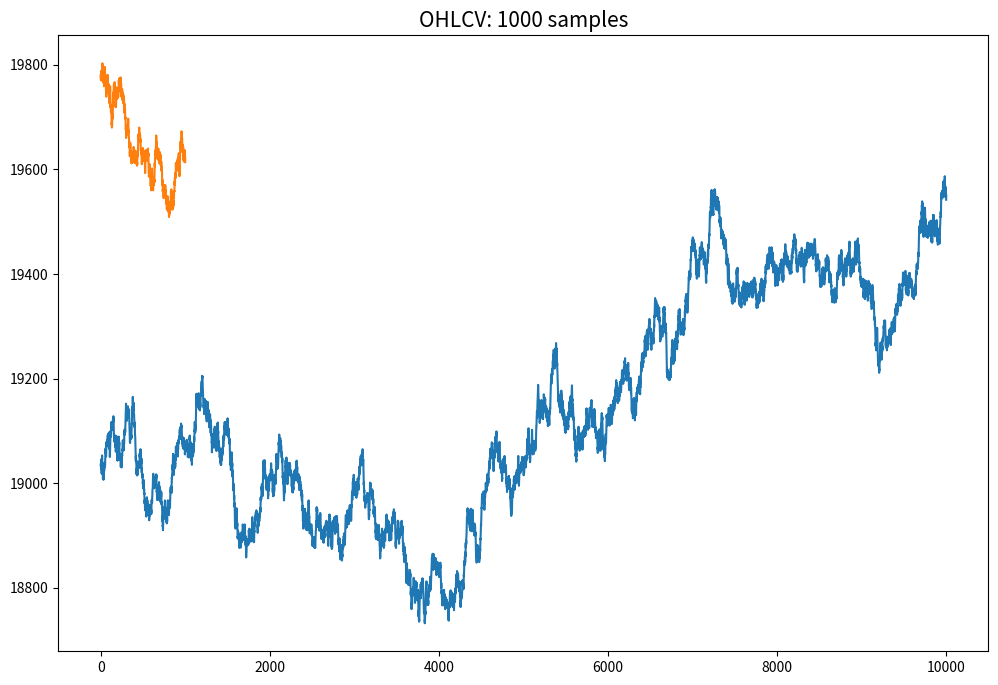

Recreate this plot in Python.
import pandas as pd
import time
import random
from datetime import datetime, timedelta
import matplotlib.pyplot as plt

class OHLCV:
    def __init__(self, timestamp, open, high, low, close, volume):
        self.timestamp = timestamp
        self.open = open
        self.high = high
        self.low = low
        self.close = close
        self.volume = volume

class Tick:
    def __init__(self, timestamp, symbol, side, amount, price, exchange):
        self.timestamp = timestamp
        self.symbol = symbol
        self.side = side
        self.amount = amount
        self.price = price
        self.exchange = exchange

class DataSample:
    def __init__(self):
        pass

    def generate(self):
        #generates 1 data sample
        pass

    def build(self):
        #builds a dataframe of data samples
        pass

    def plot(self):
        #visualizes our dataset
        pass

class DataSampleOHLCV(DataSample):
    def __init__(self):
        self.ts_counter = 0
        self.last_price = random.randrange(19000, 21000)

    def generate(self):
        timestamp = datetime.now() + timedelta(minutes = self.ts_counter)
        self.ts_counter += 1
        open = random.randrange(self.last_price - 10, self.last_price + 10)
        high = random.randrange(self.last_price, self.last_price + 10)
        low = random.randrange(self.last_price - 10, self.last_price)
        close = random.randrange(self.last_price - 10, self.last_price + 11)
        self.last_price = close
        volume = random.randrange(10, 300)
        ohlcv = OHLCV(timestamp, open, high, low, close, volume)
        return ohlcv

    def build(self, n = 3):
        list_of_ohlcvs = []
        for i in range(0, n):
            ohlcv = self.generate()
            list_of_ohlcvs.append([ohlcv.timestamp, ohlcv.open, ohlcv.high, ohlcv.low, ohlcv.close, ohlcv.volume])
        df = pd.DataFrame(list_of_ohlcvs, columns = ['timestamp', 'open', 'high', 'low', 'close', 'volume'])
        return df

    def plot(self, df):
        df.close.plot(figsize = (12, 8))
        plt.title('OHLCV: {} samples'.format(len(df)), fontsize = 15)
        plt.show()

class DataSampleTicks(DataSample):
    def __init__(self):
        self.last_price = random.randrange(19000, 21000)

    def generate(self):
        timestamp = time.time()
        symbol = 'BTC/USD'
        side = random.choice(['BUY', 'SELL'])
        amount = random.randrange(0, 10)
        price = random.randrange(self.last_price - 10, self.last_price + 11)
        self.last_price = price
        exchange = random.choice(['Binance', 'FTX', 'Bybit', 'dYdX'])
        tick = Tick(timestamp, symbol, side, amount, price, exchange)
        return tick

    def build(self, n = 3):
        list_of_ticks = []
        for i in range(0, n):
            tick = self.generate()
            list_of_ticks.append([tick.timestamp, tick.symbol, tick.side, tick.amount, tick.price, tick.exchange])
        df = pd.DataFrame(list_of_ticks, columns = ['timestamp', 'symbol', 'side', 'amount', 'price', 'exchange'])
        return df

    def plot(self, df):
        df.price.plot(figsize = (12, 8))
        plt.title('Ticks: {} samples'.format(len(df)), fontsize = 15)
        plt.show()

class DataGenerator:
    def __init__(self):
        self.ticks = DataSampleTicks()
        self.ohlcv = DataSampleOHLCV()

    def run_ticks(self):
        data = self.ticks.build(n = 10000)
        self.ticks.plot(data)
        return data

    def run_ohlcv(self):
        data = self.ohlcv.build(n = 1000)
        self.ohlcv.plot(data)
        return data

if __name__ == '__main__':
    app = DataGenerator()
    app.run_ticks()
    app.run_ohlcv()
